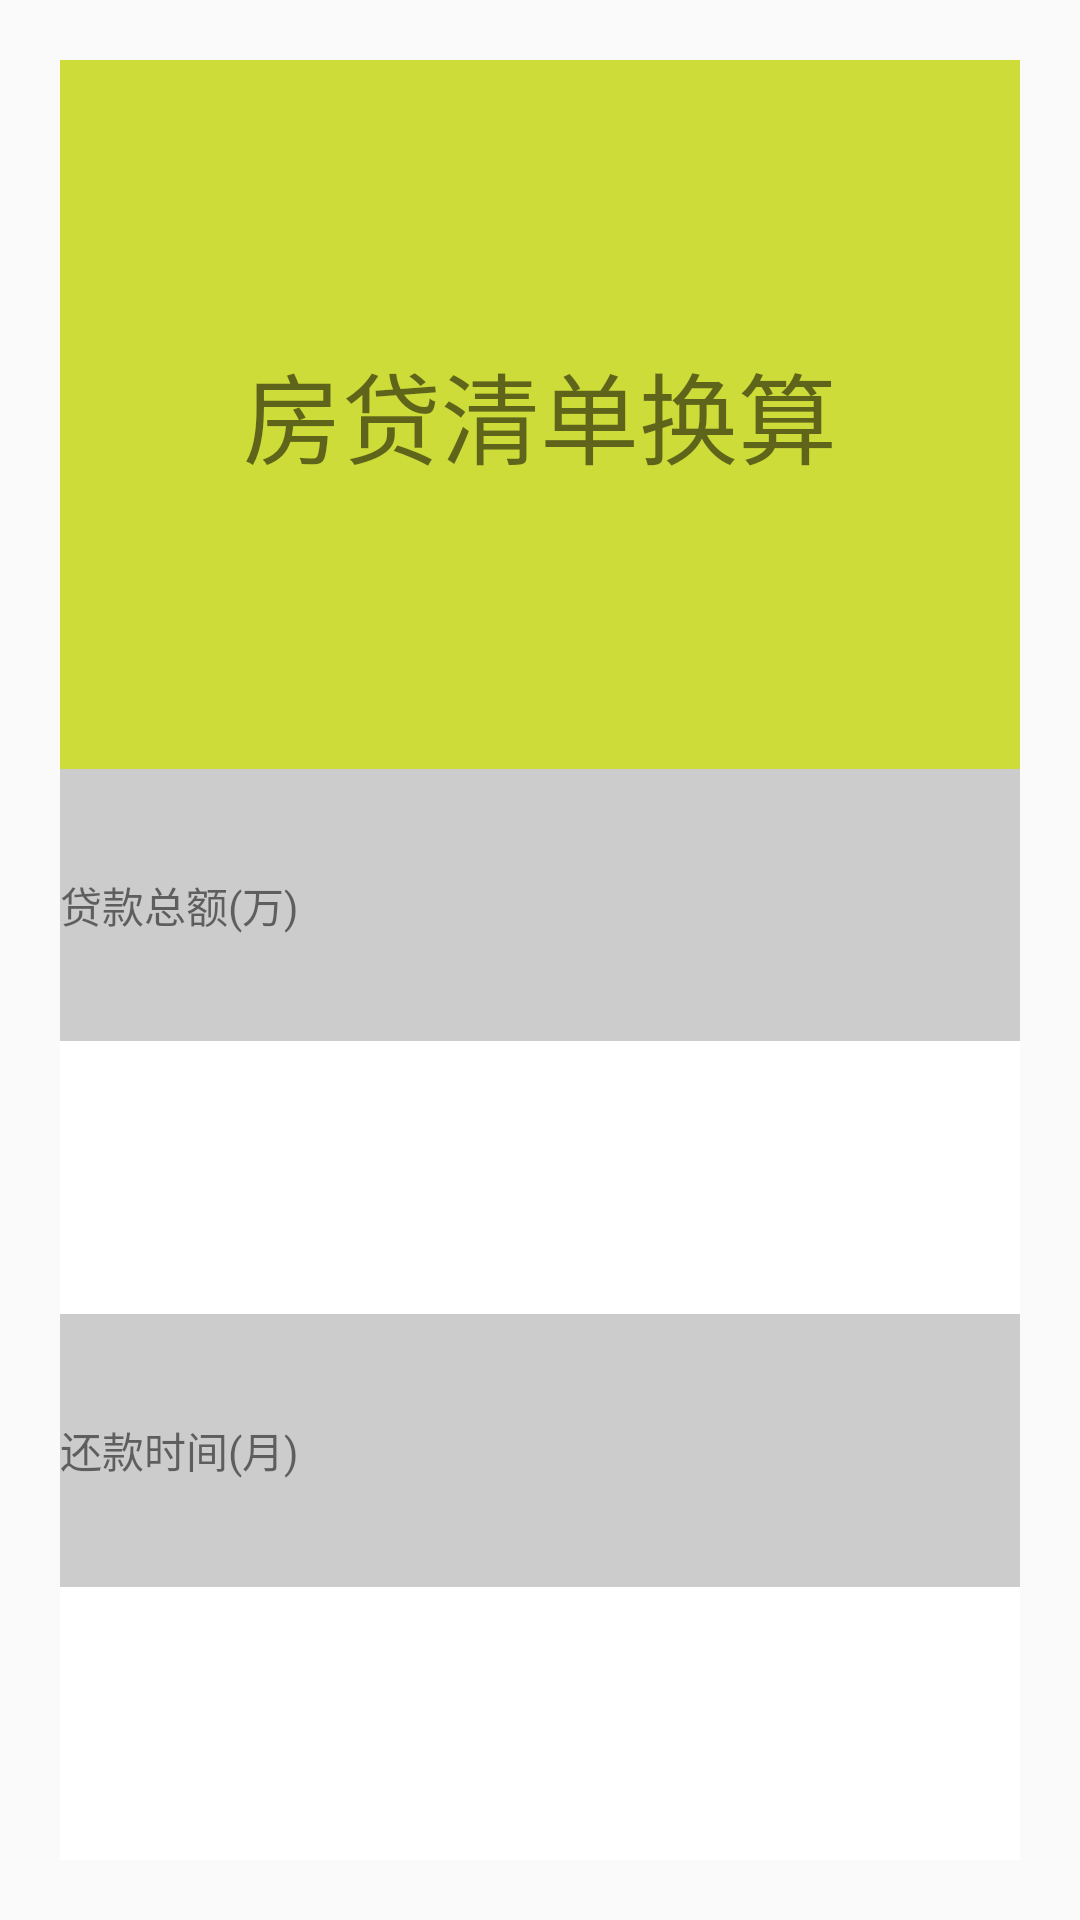

This screen was rendered from an Android layout file. Write that file and the resources it references.
<!-- AndroidManifest.xml: application theme AppTheme -->
<!-- res/layout/activity_house.xml -->
<?xml version="1.0" encoding="utf-8"?>
<LinearLayout
    xmlns:android="http://schemas.android.com/apk/res/android"
    xmlns:tools="http://schemas.android.com/tools"
    xmlns:app="http://schemas.android.com/apk/res-auto"
    android:layout_width="match_parent"
    android:layout_height="match_parent"
    tools:context=".House">
  <LinearLayout
      android:layout_weight="1"
      android:layout_width="match_parent"
      android:layout_height="match_parent"
      android:orientation="vertical"
      android:background="#CCCCCC"
      android:layout_marginRight="20dp"
      android:layout_marginTop="20dp"
      android:layout_marginLeft="20dp"
      android:layout_marginBottom="20dp">
    <TextView
        android:id="@+id/tv_fdqd"
        android:layout_width="match_parent"
        android:layout_height="0dp"
        android:layout_weight="1.3"
        android:text="房贷清单换算"
        android:textSize="33sp"
        android:background="#CDDC39"
        android:gravity="center"/>
    <TextView
        android:layout_width="match_parent"
        android:layout_height="0dp"
        android:layout_weight="0.5"
        android:text="贷款总额(万)"
        android:gravity="center|left"/>
    <EditText
        android:id="@+id/et_moneyw"
        android:layout_width="match_parent"
        android:layout_height="0dp"
        android:layout_weight="0.5"
        android:background="#FFFFFF"
        android:gravity="center"/>
    <TextView
        android:layout_width="match_parent"
        android:layout_height="0dp"
        android:layout_weight="0.5"
        android:text="还款时间(月)"
        android:gravity="center|left"/>
    <EditText
        android:id="@+id/et_yearm"
        android:layout_width="match_parent"
        android:layout_height="0dp"
        android:layout_weight="0.5"
        android:background="#FFFFFF"
        android:gravity="center"/>
  </LinearLayout>

</LinearLayout>
<!-- resources referenced by this layout -->
<resources>
  <style name="AppTheme" parent="Theme.AppCompat.Light.DarkActionBar">
          
          <item name="colorPrimary">@color/colorPrimary</item>
          <item name="colorPrimaryDark">@color/colorPrimaryDark</item>
          <item name="colorAccent">@color/colorAccent</item>
      </style>
  <!-- not gathered from this repository: default colours our renderer supplied (Android Studio template values) -->
  <color name="colorPrimary">#FF6200EE</color>
  <color name="colorPrimaryDark">#FF3700B3</color>
  <color name="colorAccent">#FF03DAC5</color>
</resources>
